Run: headless pygame with SDL's dummy video driver; simulated clock (each Clock.tick advances the game by its frame time, no real sleeping); random seed 0; keys injected as events and as key.get_pressed() state; no mouse input.
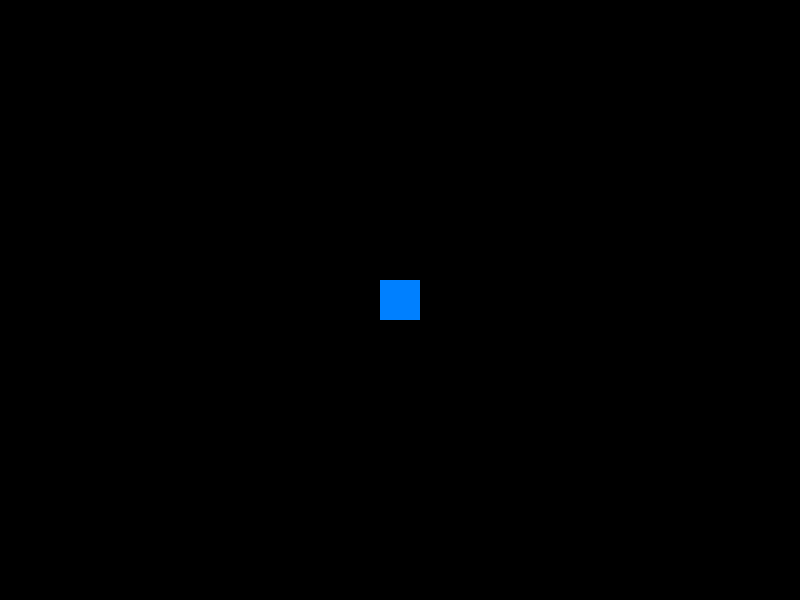
Frame 1 of 4 · flips 1–60 · no input
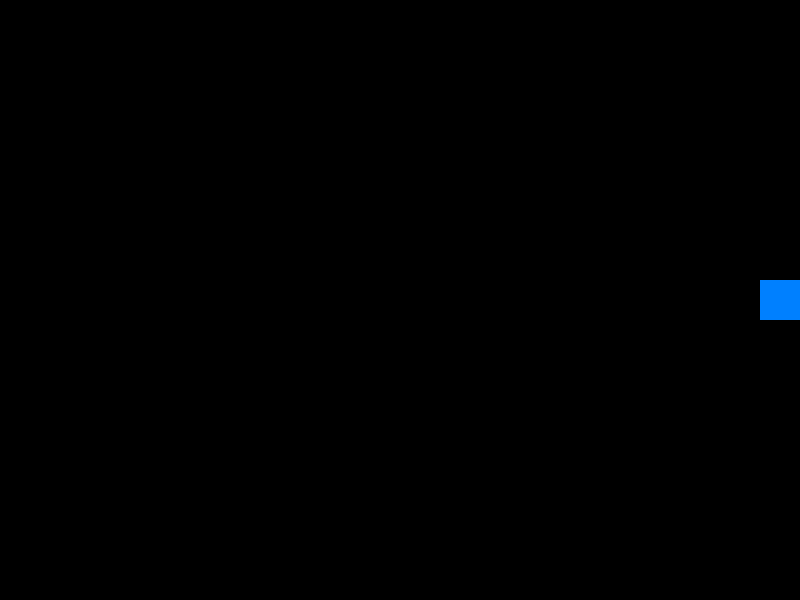
Frame 2 of 4 · flips 61–180 · tapped SPACE, RETURN · held RIGHT (→), D
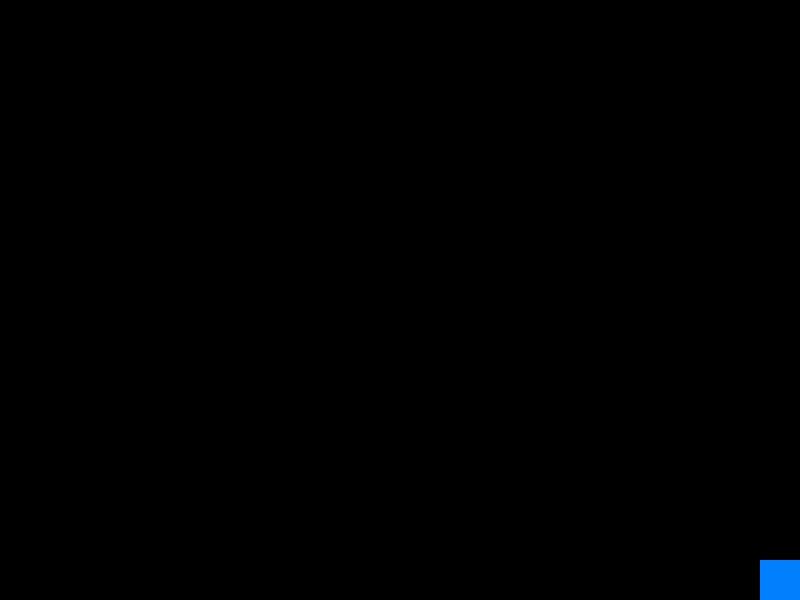
Frame 3 of 4 · flips 181–300 · held DOWN (↓), S
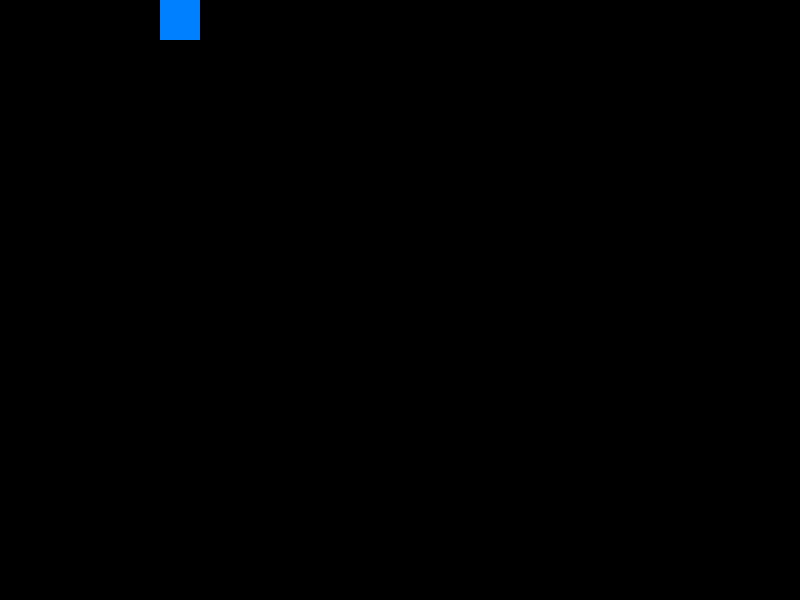
Frame 4 of 4 · flips 301–420 · held LEFT (←), A, UP (↑), W

The pygame program that drew these frames:

import pygame
import sys

# Inicializando o Pygame
pygame.init()

# Configurações da tela
WIDTH, HEIGHT = 800, 600
screen = pygame.display.set_mode((WIDTH, HEIGHT))
pygame.display.set_caption("Survival Blitz")

# Cores
WHITE = (255, 255, 255)
BLACK = (0, 0, 0)

# FPS (Frames por segundo)
FPS = 60
clock = pygame.time.Clock()

# Classe do jogador
class Player(pygame.sprite.Sprite):
    def __init__(self):
        super().__init__()
        self.image = pygame.Surface((40, 40))
        self.image.fill((0, 128, 255))
        self.rect = self.image.get_rect(center=(WIDTH // 2, HEIGHT // 2))
        self.speed = 5

    def update(self):
        keys = pygame.key.get_pressed()

        if keys[pygame.K_w] or keys[pygame.K_UP]:  # Cima
            self.rect.y -= self.speed
        if keys[pygame.K_s]:  # Baixo
            self.rect.y += self.speed
        if keys[pygame.K_a]:  # Esquerda
            self.rect.x -= self.speed
        if keys[pygame.K_d]:  # Direita
            self.rect.x += self.speed

        # Limites da tela
        if self.rect.left < 0:
            self.rect.left = 0
        if self.rect.right > WIDTH:
            self.rect.right = WIDTH
        if self.rect.top < 0:
            self.rect.top = 0
        if self.rect.bottom > HEIGHT:
            self.rect.bottom = HEIGHT

# Grupos de sprites
player = Player()
all_sprites = pygame.sprite.Group()
all_sprites.add(player)

# Loop principal do jogo
def game_loop():
    running = True
    while running:
        screen.fill(BLACK)  # Fundo preto

        for event in pygame.event.get():
            if event.type == pygame.QUIT:
                running = False

        # Atualizando as entidades
        all_sprites.update()

        # Desenhando as entidades
        all_sprites.draw(screen)

        # Atualizar a tela e manter o FPS
        pygame.display.flip()
        clock.tick(FPS)

    pygame.quit()
    sys.exit()

# Iniciar o jogo
if __name__ == "__main__":
    game_loop()
